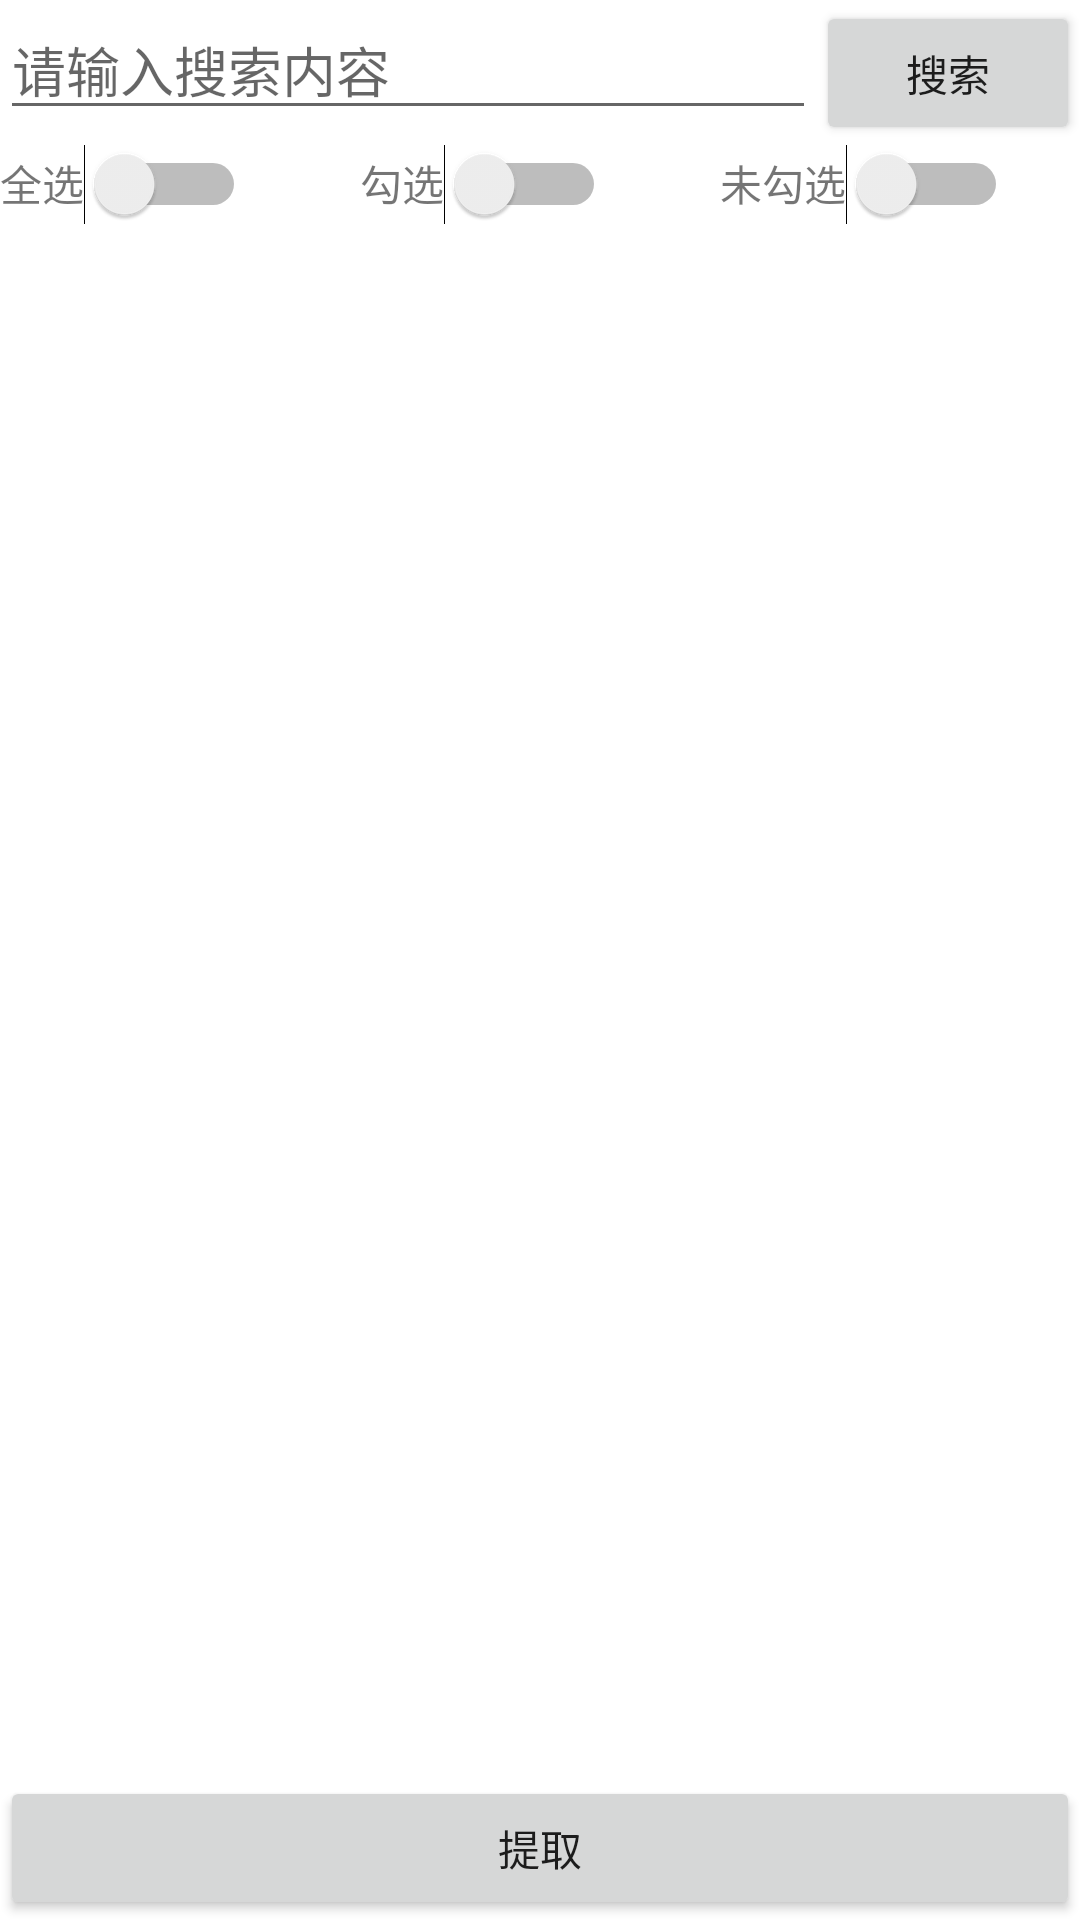

Write the Android layout XML for this screen, with the resource values it uses.
<!-- AndroidManifest.xml: application theme Theme.FQAOSP -->
<!-- res/layout/dump_img_activity.xml -->
<?xml version="1.0" encoding="utf-8"?>
<androidx.constraintlayout.widget.ConstraintLayout xmlns:android="http://schemas.android.com/apk/res/android"
    android:layout_width="match_parent"
    android:layout_height="match_parent">
    <LinearLayout
        android:layout_width="match_parent"
        android:layout_height="match_parent"
        android:orientation="vertical">

        <LinearLayout
            android:layout_width="fill_parent"
            android:layout_height="wrap_content"
            android:orientation="horizontal">

            <EditText
                android:layout_width="fill_parent"
                android:layout_height="wrap_content"
                android:layout_weight="1"
                android:hint="请输入搜索内容"
                android:id="@+id/diaet1"></EditText>

            <Button
                android:layout_width="wrap_content"
                android:layout_height="wrap_content"
                android:text="搜索"
                android:id="@+id/diabt1"></Button>


        </LinearLayout>


        <LinearLayout
            android:layout_width="fill_parent"
            android:layout_height="wrap_content"
            android:orientation="horizontal">

            <LinearLayout
                android:layout_width="fill_parent"
                android:layout_height="fill_parent"
                android:layout_weight="1"
                android:orientation="horizontal">

                <TextView
                    android:layout_width="wrap_content"
                    android:layout_height="wrap_content"
                    android:text="全选"></TextView>

                <Switch
                    android:layout_width="wrap_content"
                    android:layout_height="wrap_content"
                    android:id="@+id/diasb1"></Switch>

            </LinearLayout>

            <LinearLayout
                android:layout_width="fill_parent"
                android:layout_height="fill_parent"
                android:layout_weight="1"
                android:orientation="horizontal">

                <TextView
                    android:layout_width="wrap_content"
                    android:layout_height="wrap_content"
                    android:text="勾选"></TextView>

                <Switch
                    android:layout_width="wrap_content"
                    android:layout_height="wrap_content"
                    android:id="@+id/diasb2"></Switch>

            </LinearLayout>

            <LinearLayout
                android:layout_width="fill_parent"
                android:layout_height="fill_parent"
                android:layout_weight="1"
                android:orientation="horizontal">

                <TextView
                    android:layout_width="wrap_content"
                    android:layout_height="wrap_content"
                    android:text="未勾选"></TextView>

                <Switch
                    android:layout_width="wrap_content"
                    android:layout_height="wrap_content"
                    android:id="@+id/diasb3"></Switch>

            </LinearLayout>

        </LinearLayout>

        <ListView
            android:layout_width="fill_parent"
            android:layout_height="fill_parent"
            android:layout_weight="1"
            android:id="@+id/dialv1"
            ></ListView>

        <Button
            android:layout_width="match_parent"
            android:layout_height="wrap_content"
            android:text="提取"
            android:id="@+id/diabt2"></Button>

    </LinearLayout>
</androidx.constraintlayout.widget.ConstraintLayout>
<!-- resources referenced by this layout -->
<resources>
  <style name="Theme.FQAOSP" parent="Theme.MaterialComponents.DayNight.DarkActionBar">
          
          <item name="colorPrimary">@color/purple_500</item>
          <item name="colorPrimaryVariant">@color/purple_700</item>
          <item name="colorOnPrimary">@color/white</item>
          
          <item name="colorSecondary">@color/teal_200</item>
          <item name="colorSecondaryVariant">@color/teal_700</item>
          <item name="colorOnSecondary">@color/black</item>
          
          <item name="android:statusBarColor" tools:targetApi="l">?attr/colorPrimaryVariant</item>
          
      </style>
  <!-- not gathered from this repository: default colours our renderer supplied (Android Studio template values) -->
  <color name="purple_500">#FF6200EE</color>
  <color name="purple_700">#FF3700B3</color>
  <color name="teal_200">#FF03DAC5</color>
  <color name="teal_700">#FF018786</color>
  <color name="black">#FF000000</color>
  <color name="white">#FFFFFFFF</color>
</resources>
